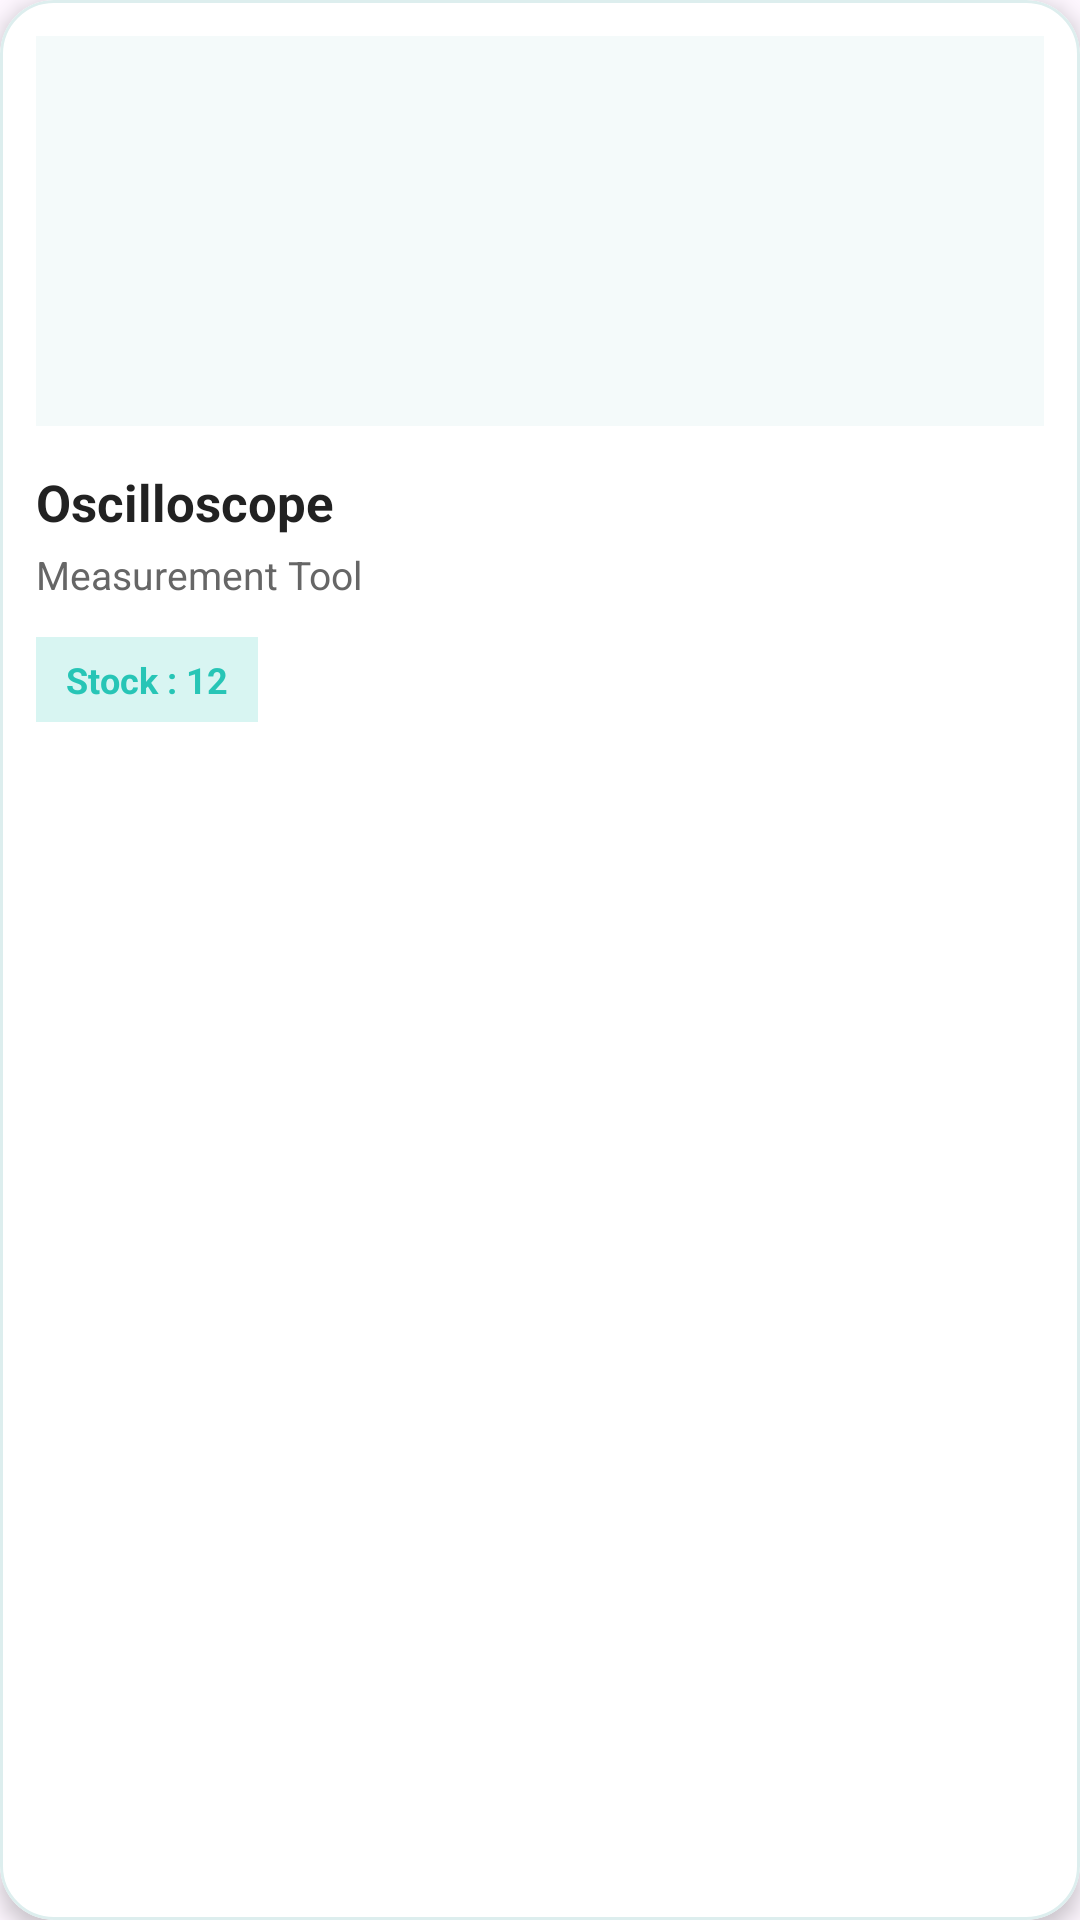

Write the Android layout XML for this screen, with the resource values it uses.
<!-- AndroidManifest.xml: application theme Theme.SistemPeminjamanAlatLab -->
<!-- res/layout/mhs_alat_grid_item.xml -->
<?xml version="1.0" encoding="utf-8"?>
<com.google.android.material.card.MaterialCardView
    xmlns:android="http://schemas.android.com/apk/res/android"
    xmlns:app="http://schemas.android.com/apk/res-auto"
    android:layout_width="match_parent"
    android:layout_height="wrap_content"
    android:layout_margin="8dp"
    app:cardCornerRadius="18dp"
    app:cardElevation="4dp"
    app:strokeColor="#DDEEEE"
    app:strokeWidth="1dp"
    android:backgroundTint="#FFFFFF">

    <LinearLayout
        android:layout_width="match_parent"
        android:layout_height="wrap_content"
        android:orientation="vertical"
        android:padding="12dp">

        
        <ImageView
            android:id="@+id/imgAlat"
            android:layout_width="match_parent"
            android:layout_height="130dp"
            android:scaleType="centerCrop"
            android:background="#F4FAFA"
            android:src="@mipmap/ic_launcher" />

        
        <TextView
            android:id="@+id/tvNamaAlat"
            android:layout_width="wrap_content"
            android:layout_height="wrap_content"
            android:layout_marginTop="14dp"
            android:text="Oscilloscope"
            android:textSize="17sp"
            android:textStyle="bold"
            android:textColor="#222222"
            android:maxLines="2" />

        
        <TextView
            android:id="@+id/tvKategori"
            android:layout_width="wrap_content"
            android:layout_height="wrap_content"
            android:layout_marginTop="4dp"
            android:text="Measurement Tool"
            android:textSize="13sp"
            android:textColor="#666666" />

        
        <LinearLayout
            android:layout_width="match_parent"
            android:layout_height="wrap_content"
            android:layout_marginTop="12dp"
            android:gravity="center_vertical"
            android:orientation="horizontal">

            
            <LinearLayout
                android:layout_width="wrap_content"
                android:layout_height="wrap_content"
                android:orientation="horizontal"
                android:background="#D8F5F2"
                android:paddingLeft="10dp"
                android:paddingTop="6dp"
                android:paddingRight="10dp"
                android:paddingBottom="6dp">

                <TextView
                    android:id="@+id/tvStok"
                    android:layout_width="wrap_content"
                    android:layout_height="wrap_content"
                    android:text="Stock : 12"
                    android:textColor="#27C5B6"
                    android:textStyle="bold"
                    android:textSize="12sp" />

            </LinearLayout>

        </LinearLayout>

    </LinearLayout>

</com.google.android.material.card.MaterialCardView>
<!-- resources referenced by this layout -->
<resources>
  <style name="Theme.SistemPeminjamanAlatLab" parent="Base.Theme.SistemPeminjamanAlatLab" />
  <style name="Base.Theme.SistemPeminjamanAlatLab" parent="Theme.Material3.DayNight.NoActionBar">
          
          
      </style>
</resources>
